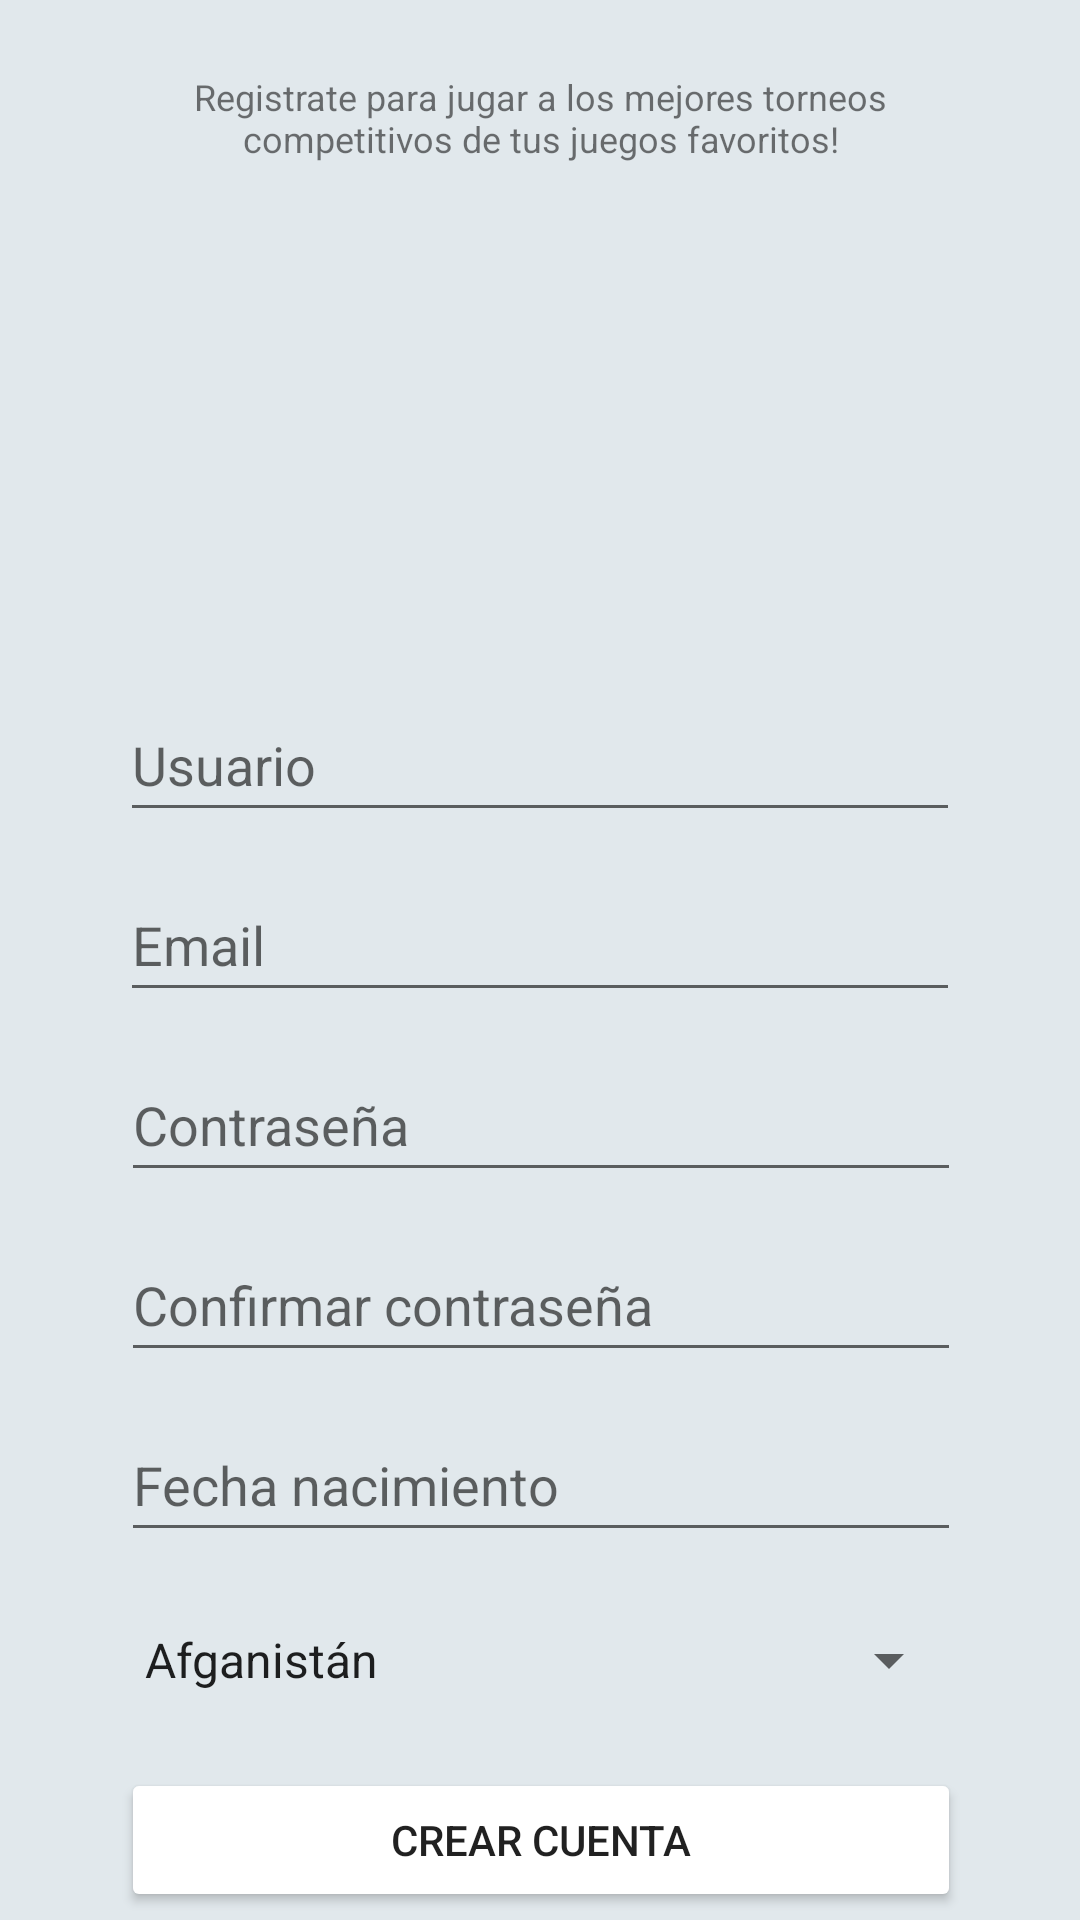

Produce the Android XML layout that renders to this screen, including the resource entries it uses.
<!-- AndroidManifest.xml: application theme Theme.WellPlayed -->
<!-- res/layout/activity_registro.xml -->
<?xml version="1.0" encoding="utf-8"?>
<androidx.constraintlayout.widget.ConstraintLayout xmlns:android="http://schemas.android.com/apk/res/android"
    xmlns:app="http://schemas.android.com/apk/res-auto"
    xmlns:tools="http://schemas.android.com/tools"
    android:layout_width="match_parent"
    android:layout_height="match_parent"
    android:background="@color/GrisApp"
    tools:context=".Registro">

    <ImageView
        android:id="@+id/imageView3"
        android:layout_width="142dp"
        android:layout_height="127dp"
        android:layout_marginTop="36dp"
        app:layout_constraintEnd_toEndOf="parent"
        app:layout_constraintHorizontal_bias="0.498"
        app:layout_constraintStart_toStartOf="parent"
        app:layout_constraintTop_toBottomOf="@+id/lblComentarioApp"
        app:srcCompat="@drawable/wellplayed" />

    <TextView
        android:id="@+id/lblComentarioApp"
        android:layout_width="300dp"
        android:layout_height="wrap_content"
        android:layout_marginTop="24dp"
        android:text="@string/registrate_para_jugar_a_los_mejores_torneos_competitivos_de_tus_juegos_favoritos"
        android:textAlignment="center"
        android:textSize="12sp"
        app:layout_constraintEnd_toEndOf="parent"
        app:layout_constraintHorizontal_bias="0.498"
        app:layout_constraintStart_toStartOf="parent"
        app:layout_constraintTop_toTopOf="parent" />

    <EditText
        android:id="@+id/txtUsuarioRegistro"
        android:layout_width="280dp"
        android:layout_height="wrap_content"
        android:layout_marginTop="12dp"
        android:ems="10"
        android:hint="@string/usuario"
        android:inputType="textPersonName"
        android:minHeight="48dp"
        app:layout_constraintEnd_toEndOf="parent"
        app:layout_constraintStart_toStartOf="parent"
        app:layout_constraintTop_toBottomOf="@+id/imageView3" />

    <EditText
        android:id="@+id/txtEmail"
        android:layout_width="280dp"
        android:layout_height="wrap_content"
        android:layout_marginTop="12dp"
        android:ems="10"
        android:hint="@string/email"
        android:inputType="textPersonName"
        android:minHeight="48dp"
        app:layout_constraintEnd_toEndOf="parent"
        app:layout_constraintStart_toStartOf="parent"
        app:layout_constraintTop_toBottomOf="@+id/txtUsuarioRegistro" />

    <EditText
        android:id="@+id/txtPass"
        android:layout_width="280dp"
        android:layout_height="wrap_content"
        android:layout_marginTop="12dp"
        android:ems="10"
        android:hint="@string/contrase_a"
        android:inputType="textPersonName|textPassword"
        android:minHeight="48dp"
        app:layout_constraintEnd_toEndOf="parent"
        app:layout_constraintHorizontal_bias="0.503"
        app:layout_constraintStart_toStartOf="parent"
        app:layout_constraintTop_toBottomOf="@+id/txtEmail" />

    <EditText
        android:id="@+id/txtConfirmPass"
        android:layout_width="280dp"
        android:layout_height="wrap_content"
        android:layout_marginTop="12dp"
        android:ems="10"
        android:hint="@string/confirmar_contrase_a"
        android:inputType="textPersonName|textPassword"
        android:minHeight="48dp"
        app:layout_constraintEnd_toEndOf="parent"
        app:layout_constraintHorizontal_bias="0.503"
        app:layout_constraintStart_toStartOf="parent"
        app:layout_constraintTop_toBottomOf="@+id/txtPass" />

    <EditText
        android:id="@+id/fchNac"
        android:layout_width="280dp"
        android:layout_height="wrap_content"
        android:layout_marginTop="12dp"
        android:ems="10"
        android:hint="@string/fecha_nacimiento"
        android:focusable="false"
        android:inputType="textPersonName"
        android:minHeight="48dp"
        app:layout_constraintEnd_toEndOf="parent"
        app:layout_constraintHorizontal_bias="0.503"
        app:layout_constraintStart_toStartOf="parent"
        app:layout_constraintTop_toBottomOf="@+id/txtConfirmPass" />

    <Spinner
        android:id="@+id/spinnerPais"
        android:layout_width="280dp"
        android:layout_height="wrap_content"
        android:layout_marginTop="12dp"
        android:entries="@array/paises"

        android:minHeight="48dp"
        app:layout_constraintEnd_toEndOf="parent"
        app:layout_constraintHorizontal_bias="0.503"
        app:layout_constraintStart_toStartOf="parent"
        app:layout_constraintTop_toBottomOf="@+id/fchNac"
        tools:ignore="SpeakableTextPresentCheck" />

    <Button
        android:id="@+id/btnCrearCuenta"
        android:layout_width="280dp"
        android:layout_height="wrap_content"
        android:layout_marginTop="12dp"
        android:backgroundTint="@color/AmarilloApp"
        android:text="@string/crear_cuenta"
        app:layout_constraintEnd_toEndOf="parent"
        app:layout_constraintHorizontal_bias="0.503"
        app:layout_constraintStart_toStartOf="parent"
        app:layout_constraintTop_toBottomOf="@+id/spinnerPais" />

    <TextView
        android:id="@+id/lblTienesCuenta"
        android:layout_width="wrap_content"
        android:layout_height="wrap_content"
        android:layout_marginTop="20dp"
        android:minHeight="48dp"
        android:onClick="onClickLogin"
        android:text="@string/tienes_cuenta_entra_aqui"
        android:textColor="@color/lblClickables"
        app:layout_constraintEnd_toEndOf="parent"
        app:layout_constraintHorizontal_bias="0.498"
        app:layout_constraintStart_toStartOf="parent"
        app:layout_constraintTop_toBottomOf="@+id/btnCrearCuenta" />

</androidx.constraintlayout.widget.ConstraintLayout>
<!-- resources referenced by this layout -->
<resources>
  <color name="GrisApp">#e1e8ec</color>
  <color name="lblClickables">#0090FF</color>
  <string name="confirmar_contrase_a">Confirmar contraseña</string>
  <string name="contrase_a">Contraseña</string>
  <string name="crear_cuenta">Crear cuenta</string>
  <string name="email">Email</string>
  <string name="fecha_nacimiento">Fecha nacimiento</string>
  <string name="registrate_para_jugar_a_los_mejores_torneos_competitivos_de_tus_juegos_favoritos">Registrate para jugar a los mejores torneos competitivos de tus juegos favoritos!</string>
  <string name="tienes_cuenta_entra_aqui">¿Tienes cuenta? entra aqui</string>
  <string name="usuario">Usuario</string>
  <style name="Theme.WellPlayed" parent="Theme.MaterialComponents.DayNight.NoActionBar">
          <item name="android:statusBarColor" tools:targetApi="l">?attr/colorPrimaryVariant</item>
          <item name="colorPrimary">@color/GrisApp</item>
          <item name="colorAccent">@color/lblClickables</item>
  
          <item name="android:itemBackground">@color/GrisApp</item>
      </style>
</resources>
